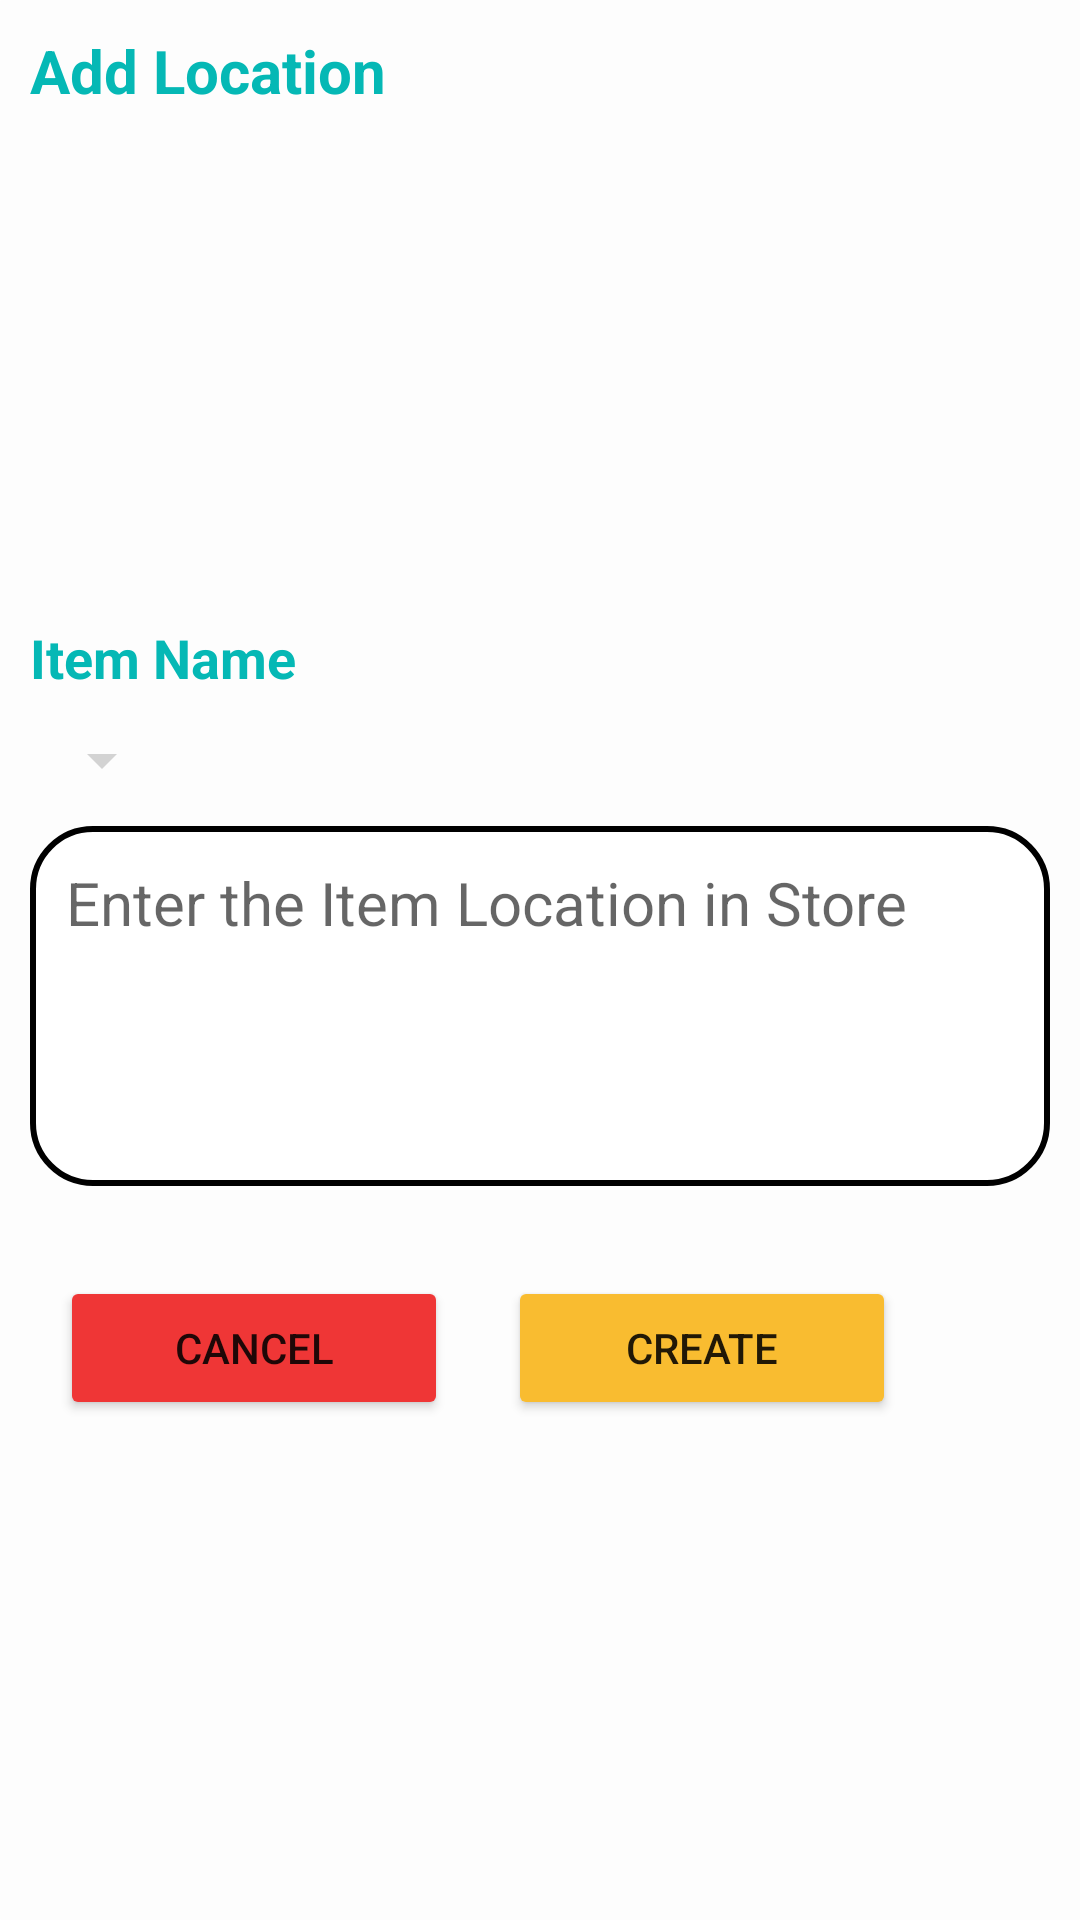

This screen was rendered from an Android layout file. Write that file and the resources it references.
<!-- AndroidManifest.xml: application theme Theme.FYP_1 -->
<!-- res/layout/activity_add_location.xml -->
<?xml version="1.0" encoding="utf-8"?>
<LinearLayout
    xmlns:android="http://schemas.android.com/apk/res/android"
    xmlns:app="http://schemas.android.com/apk/res-auto"
    xmlns:tools="http://schemas.android.com/tools"
    android:layout_width="match_parent"
    android:layout_height="match_parent"
    android:orientation="vertical"
    android:layout_marginTop="5dp"
    android:padding="10dp"
    tools:context=".Item.AddLocation"
    android:background="@drawable/background">

    <TextView
        android:layout_width="250dp"
        android:layout_height="wrap_content"
        android:text="Add Location"
        android:textSize="20dp"
        android:textColor="@color/lotus_green"
        android:textStyle="bold"
        android:layout_alignParentTop="true"/>


    <ImageView
        android:id="@+id/imageViewItemLocateImage"
        android:layout_width="match_parent"
        android:layout_height="150dp"
        android:layout_marginTop="20dp"
        android:scaleType="fitCenter"/>

    <TextView
        android:id="@+id/textViewItemName2"
        android:layout_width="wrap_content"
        android:layout_height="wrap_content"
        android:text="Item Name"
        android:textColor="@color/lotus_green"
        android:textSize="18dp"
        android:textStyle="bold" />

    <Spinner
        android:id="@+id/spinnerLocateBranch"
        android:layout_width="wrap_content"
        android:layout_height="wrap_content"
        android:layout_marginTop="10dp"
        android:padding="12dp"
        android:spinnerMode="dialog"
        android:backgroundTint="@color/light_grey"/>

    <EditText
        android:id="@+id/itemLocationEdit"
        android:layout_width="match_parent"
        android:layout_height="120dp"
        android:hint="Enter the Item Location in Store"
        android:padding="12dp"
        android:gravity="top"
        android:textSize="20dp"
        android:layout_below="@id/spinnerLocateBranch"
        android:background="@drawable/login_border"
        android:layout_marginTop="10dp"
        android:maxLines="3"
        android:textColor="@color/black"/>

    <LinearLayout
        android:layout_width="match_parent"
        android:layout_height="wrap_content"
        android:layout_below="@id/itemLocationEdit"
        android:layout_marginTop="20dp"
        android:weightSum="3">

        <Button
            android:layout_width="wrap_content"
            android:layout_height="wrap_content"
            android:text="Cancel"
            android:backgroundTint="@color/lotus_red"
            android:layout_weight="1"
            android:layout_margin="10dp"
            android:contentDescription="@string/back_button_description"
            android:onClick="onBackButtonClick"/>

        <Button
            android:id="@+id/buttonItemLocateDone"
            android:layout_width="wrap_content"
            android:layout_height="wrap_content"
            android:text="Create"
            android:backgroundTint="@color/lotus_yellow"
            android:layout_weight="1"
            android:layout_margin="10dp"/>

    </LinearLayout>


</LinearLayout>
<!-- resources referenced by this layout -->
<resources>
  <color name="black">#FF000000</color>
  <color name="light_grey">#D3D3D3</color>
  <color name="lotus_green">#05B8B5</color>
  <color name="lotus_red">#EF3636</color>
  <color name="lotus_yellow">#F9BC30</color>
  <!-- drawable background (drawable) -->
  <?xml version="1.0" encoding="utf-8"?>
  <shape xmlns:android="http://schemas.android.com/apk/res/android" android:shape="rectangle" >
      <gradient
          android:startColor="@color/lotus_white"
          android:centerColor="@color/lotus_white"
          android:endColor="@color/lotus_white"
          android:angle="90"/>
      <corners
          android:radius="1dp"/>
  
  
  </shape>
  <!-- drawable login_border (drawable) -->
  <?xml version="1.0" encoding="utf-8"?>
  <shape xmlns:android="http://schemas.android.com/apk/res/android"
      android:shape="rectangle">
      <corners
          android:radius="20dp"/>
      <stroke
          android:color="@color/black"
          android:width="2dp"/>
      <solid
          android:color="@color/white"/>
  </shape>
  <string name="back_button_description">Back</string>
  <style name="Theme.FYP_1" parent="Theme.MaterialComponents.DayNight.NoActionBar">
          
          <item name="colorPrimary">@color/purple_500</item>
          <item name="colorPrimaryVariant">@color/purple_700</item>
          <item name="colorOnPrimary">@color/white</item>
          
          <item name="colorSecondary">@color/teal_200</item>
          <item name="colorSecondaryVariant">@color/teal_700</item>
          <item name="colorOnSecondary">@color/black</item>
          
          <item name="android:statusBarColor" tools:targetApi="l">?attr/colorPrimaryVariant</item>
          
      </style>
  <color name="lotus_white">#FDFDFD</color>
  <color name="white">#FFFFFFFF</color>
  <color name="purple_500">#FF6200EE</color>
  <color name="purple_700">#FF3700B3</color>
  <color name="teal_200">#FF03DAC5</color>
  <color name="teal_700">#FF018786</color>
</resources>
